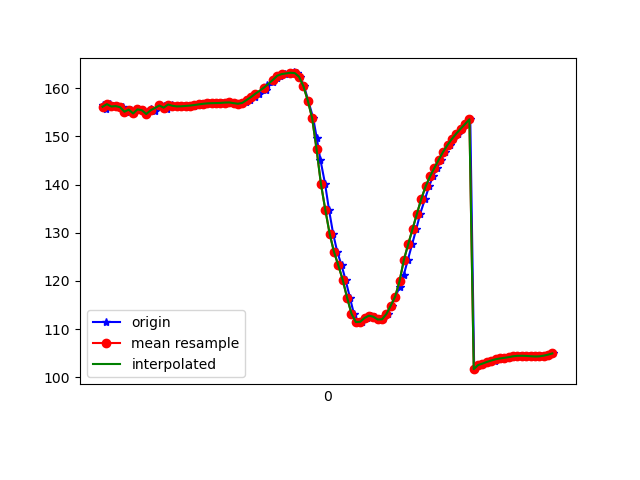

The file beside this chart, header and first rows:
1617837500084, 533143644347630, 156.51117, 34.83733, -16.21354
1617837500095, 533143663578400, 155.7, 34.33, -15.71
1617837500112, 533143682809170, 156.7, 34.98, -16.32
1617837500129, 533143702039940, 156.2, 34.58, -16
1617837500148, 533143721270710, 156.3, 35.6, -16.02
1617837500173, 533143740501480, 156, 35.18, -15.96
1617837500189, 533143759732250, 155.1, 35.6, -15.52
1617837500209, 533143778963020, 155.5, 35.48, -16.16
1617837500226, 533143798193790, 154.7, 35.34, -15.62
1617837500241, 533143817424560, 155.6, 36.39, -16.18
1617837500263, 533143836655330, 155.4, 35.97, -16
1617837500280, 533143855886100, 154.6, 36.21, -15.47
1617837500302, 533143875116870, 155.6, 36.28, -16.17
1617837500318, 533143894347640, 155.2, 35.8, -15.64
1617837500341, 533143913578410, 156.4, 36.2, -16.57
1617837500362, 533143932809180, 156.3, 35.82, -16.64
1617837500376, 533143952039950, 155.6, 36, -15.76
1617837500397, 533143971270720, 156.6, 35.99, -16.61
1617837500415, 533143990501490, 156.3, 35.58, -16.75
1617837500434, 533144009732260, 156.2, 35.4, -16.64
1617837500453, 533144028963030, 156.2, 35.28, -16.68
1617837500472, 533144048193800, 156.3, 35.22, -16.77
1617837500499, 533144067424570, 156.4, 35.16, -16.85
1617837500518, 533144086655340, 156.5, 35.11, -16.97
1617837500530, 533144105886110, 156.6, 35.05, -17.11
1617837500547, 533144125116880, 156.7, 35.01, -17.24
1617837500568, 533144144347650, 156.8, 34.96, -17.32
1617837500585, 533144163578420, 156.9, 34.92, -17.35
1617837500606, 533144182809190, 156.9, 34.93, -17.39
1617837500625, 533144202039960, 156.9, 35, -17.46
1617837500643, 533144221270730, 157, 35.15, -17.59
1617837500661, 533144240501500, 157, 35.31, -17.66
1617837500680, 533144259732270, 156.9, 35.45, -17.58
1617837500700, 533144278963040, 156.7, 35.6, -17.5
1617837500720, 533144298193810, 156.8, 35.89, -17.62
1617837500738, 533144317424580, 157.1, 36.22, -17.98
1617837500756, 533144336655350, 157.5, 36.28, -18.62
1617837500777, 533144355886120, 158.1, 35.86, -19.48
1617837500796, 533144375116890, 158.8, 35.02, -20.58
1617837500827, 533144394347660, 159.7, 33.97, -21.92
1617837500834, 533144413578430, 160.6, 32.86, -23.39
1617837500861, 533144432809200, 161.3, 31.8, -24.83
1617837500878, 533144452039970, 162, 30.85, -26.17
1617837500892, 533144471270740, 162.6, 30.06, -27.26
1617837500917, 533144490501510, 162.9, 29.46, -28.02
1617837500942, 533144509732280, 163.1, 29.17, -28.44
1617837500955, 533144528963050, 163.2, 29.23, -28.52
1617837500970, 533144548193820, 163.1, 29.65, -28
1617837500985, 533144567424590, 162.3, 30.11, -26.58
1617837501003, 533144586655360, 160.4, 30, -23.93
1617837501022, 533144605886130, 157.4, 30.17, -20.06
1617837501045, 533144625116900, 153.7, 31.51, -14.86
1617837501061, 533144644347670, 149.6, 32.74, -8.758
1617837501078, 533144663578440, 145.1, 33.69, -1.711
1617837501099, 533144682809210, 140.2, 34.83, 6.16
1617837501117, 533144702039980, 134.8, 36.11, 14.55
1617837501136, 533144721399300, 129.8, 36.56, 23.04
1617837501155, 533144740630070, 126, 35.73, 31.25
1617837501175, 533144759860840, 123.2, 34.33, 38.86
1617837501193, 533144779091610, 120.2, 33.22, 45.9
1617837501213, 533144798322380, 116.5, 32.74, 52.05
... 48 more rows
